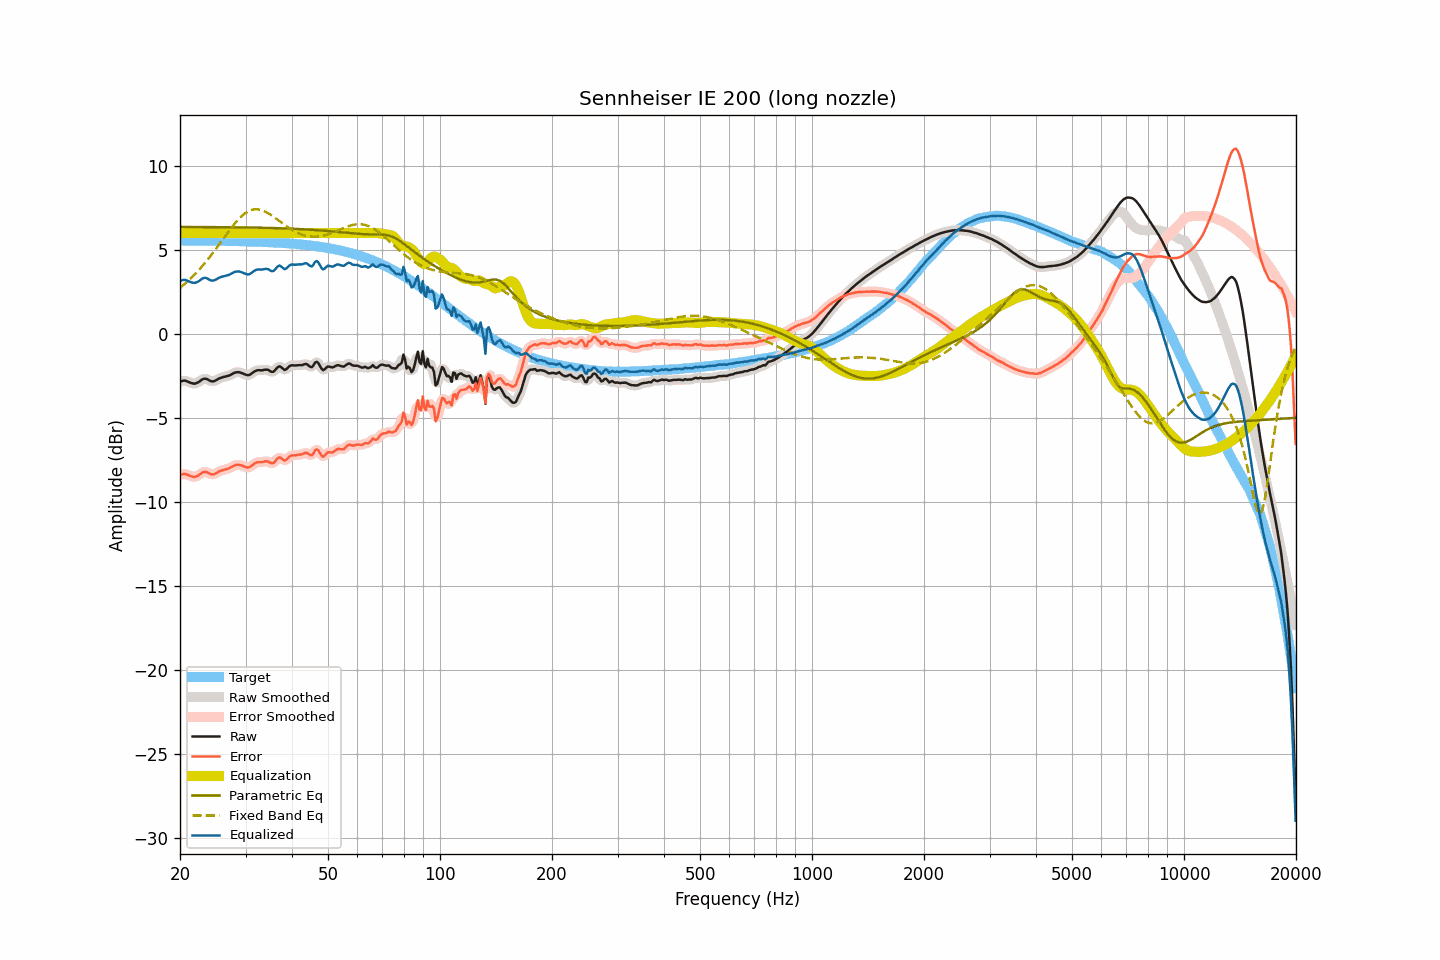

Data behind this chart, as committed beside it:
frequency, raw, smoothed, error, error_smoothed, equalization, parametric_eq, fixed_band_eq, equalized_raw, equalized_smoothed, target
20.00, -2.86, -2.85, -8.41, -8.41, 6.00, 6.36, 2.74, 3.14, 3.15, 5.56
20.20, -2.82, -2.82, -8.37, -8.37, 6.00, 6.36, 2.81, 3.18, 3.18, 5.56
20.40, -2.80, -2.80, -8.35, -8.35, 6.00, 6.36, 2.89, 3.20, 3.20, 5.56
20.61, -2.79, -2.79, -8.34, -8.35, 6.00, 6.36, 2.98, 3.21, 3.21, 5.56
20.81, -2.82, -2.82, -8.37, -8.37, 6.00, 6.36, 3.06, 3.18, 3.18, 5.56
21.02, -2.86, -2.85, -8.41, -8.41, 6.00, 6.36, 3.15, 3.14, 3.15, 5.56
21.23, -2.90, -2.90, -8.45, -8.45, 6.00, 6.36, 3.23, 3.10, 3.10, 5.56
21.44, -2.94, -2.93, -8.49, -8.49, 6.00, 6.36, 3.33, 3.06, 3.07, 5.55
21.66, -2.96, -2.96, -8.51, -8.51, 6.00, 6.36, 3.42, 3.04, 3.04, 5.55
21.87, -2.97, -2.96, -8.53, -8.52, 6.00, 6.36, 3.52, 3.03, 3.04, 5.55
22.09, -2.95, -2.95, -8.50, -8.50, 6.00, 6.36, 3.62, 3.05, 3.05, 5.55
22.31, -2.90, -2.91, -8.46, -8.46, 6.00, 6.36, 3.72, 3.10, 3.09, 5.55
22.54, -2.85, -2.84, -8.40, -8.39, 6.00, 6.36, 3.83, 3.15, 3.16, 5.55
22.76, -2.77, -2.77, -8.32, -8.32, 6.00, 6.36, 3.93, 3.23, 3.23, 5.55
22.99, -2.71, -2.71, -8.25, -8.26, 6.00, 6.36, 4.04, 3.29, 3.29, 5.55
23.22, -2.68, -2.68, -8.22, -8.23, 6.00, 6.36, 4.16, 3.32, 3.32, 5.55
23.45, -2.68, -2.68, -8.22, -8.22, 6.00, 6.36, 4.27, 3.32, 3.32, 5.55
23.69, -2.71, -2.71, -8.25, -8.26, 6.00, 6.36, 4.39, 3.29, 3.29, 5.55
23.92, -2.77, -2.76, -8.31, -8.31, 6.00, 6.36, 4.51, 3.23, 3.24, 5.54
24.16, -2.82, -2.81, -8.36, -8.35, 6.00, 6.36, 4.63, 3.18, 3.19, 5.54
24.40, -2.84, -2.83, -8.38, -8.37, 6.00, 6.35, 4.76, 3.16, 3.17, 5.54
24.65, -2.83, -2.82, -8.37, -8.36, 6.00, 6.35, 4.89, 3.17, 3.18, 5.54
24.89, -2.78, -2.78, -8.32, -8.32, 6.00, 6.35, 5.01, 3.22, 3.22, 5.54
25.14, -2.73, -2.73, -8.27, -8.27, 6.00, 6.35, 5.14, 3.27, 3.27, 5.54
25.39, -2.67, -2.68, -8.21, -8.22, 6.00, 6.35, 5.28, 3.33, 3.32, 5.54
25.65, -2.64, -2.64, -8.17, -8.17, 6.00, 6.35, 5.41, 3.36, 3.36, 5.53
25.91, -2.61, -2.60, -8.14, -8.14, 6.00, 6.35, 5.54, 3.39, 3.40, 5.53
26.16, -2.58, -2.58, -8.11, -8.11, 6.00, 6.35, 5.67, 3.42, 3.42, 5.53
26.43, -2.56, -2.55, -8.09, -8.08, 6.00, 6.35, 5.81, 3.44, 3.45, 5.53
26.69, -2.53, -2.53, -8.05, -8.06, 6.00, 6.35, 5.94, 3.47, 3.47, 5.53
26.96, -2.51, -2.50, -8.03, -8.03, 6.00, 6.35, 6.07, 3.49, 3.50, 5.53
27.23, -2.47, -2.46, -7.99, -7.99, 6.00, 6.35, 6.19, 3.53, 3.54, 5.53
27.50, -2.42, -2.42, -7.94, -7.94, 6.00, 6.34, 6.32, 3.58, 3.58, 5.52
27.77, -2.36, -2.36, -7.89, -7.89, 6.00, 6.34, 6.44, 3.64, 3.64, 5.52
28.05, -2.32, -2.32, -7.83, -7.84, 6.00, 6.34, 6.56, 3.68, 3.68, 5.52
28.33, -2.30, -2.29, -7.81, -7.81, 6.00, 6.34, 6.67, 3.70, 3.71, 5.52
28.62, -2.29, -2.29, -7.80, -7.80, 6.00, 6.34, 6.78, 3.71, 3.71, 5.51
28.90, -2.30, -2.30, -7.81, -7.81, 6.00, 6.34, 6.88, 3.70, 3.70, 5.51
29.19, -2.33, -2.32, -7.84, -7.83, 6.00, 6.34, 6.98, 3.67, 3.68, 5.51
29.48, -2.36, -2.36, -7.86, -7.87, 6.00, 6.34, 7.06, 3.64, 3.64, 5.51
29.78, -2.41, -2.40, -7.91, -7.91, 6.00, 6.34, 7.14, 3.59, 3.60, 5.51
30.08, -2.44, -2.44, -7.94, -7.94, 6.00, 6.33, 7.21, 3.56, 3.56, 5.50
30.38, -2.47, -2.46, -7.97, -7.96, 6.00, 6.33, 7.27, 3.53, 3.54, 5.50
30.68, -2.46, -2.45, -7.95, -7.94, 6.00, 6.33, 7.32, 3.54, 3.55, 5.50
30.99, -2.41, -2.40, -7.90, -7.90, 6.00, 6.33, 7.36, 3.59, 3.60, 5.49
31.30, -2.34, -2.34, -7.83, -7.83, 6.00, 6.33, 7.39, 3.66, 3.66, 5.49
31.61, -2.27, -2.27, -7.75, -7.76, 6.00, 6.33, 7.41, 3.73, 3.73, 5.49
31.93, -2.21, -2.21, -7.69, -7.70, 6.00, 6.32, 7.41, 3.79, 3.79, 5.48
32.24, -2.18, -2.18, -7.66, -7.66, 6.00, 6.32, 7.42, 3.82, 3.82, 5.48
32.57, -2.17, -2.17, -7.64, -7.65, 6.00, 6.32, 7.40, 3.83, 3.83, 5.48
32.89, -2.18, -2.17, -7.65, -7.64, 6.00, 6.32, 7.39, 3.82, 3.83, 5.47
33.22, -2.18, -2.17, -7.65, -7.64, 6.00, 6.32, 7.36, 3.82, 3.83, 5.47
33.55, -2.16, -2.15, -7.62, -7.62, 6.00, 6.31, 7.32, 3.84, 3.85, 5.47
33.89, -2.14, -2.14, -7.60, -7.60, 6.00, 6.31, 7.28, 3.86, 3.86, 5.46
34.23, -2.14, -2.14, -7.59, -7.60, 6.00, 6.31, 7.23, 3.86, 3.86, 5.46
34.57, -2.16, -2.17, -7.61, -7.63, 6.00, 6.31, 7.17, 3.84, 3.83, 5.45
34.92, -2.22, -2.22, -7.67, -7.67, 6.00, 6.30, 7.11, 3.78, 3.78, 5.45
35.27, -2.26, -2.26, -7.71, -7.70, 6.00, 6.30, 7.05, 3.74, 3.74, 5.44
35.62, -2.27, -2.25, -7.71, -7.69, 6.00, 6.30, 6.98, 3.73, 3.75, 5.44
35.97, -2.18, -2.17, -7.62, -7.61, 6.00, 6.30, 6.91, 3.82, 3.83, 5.43
... 635 more rows
